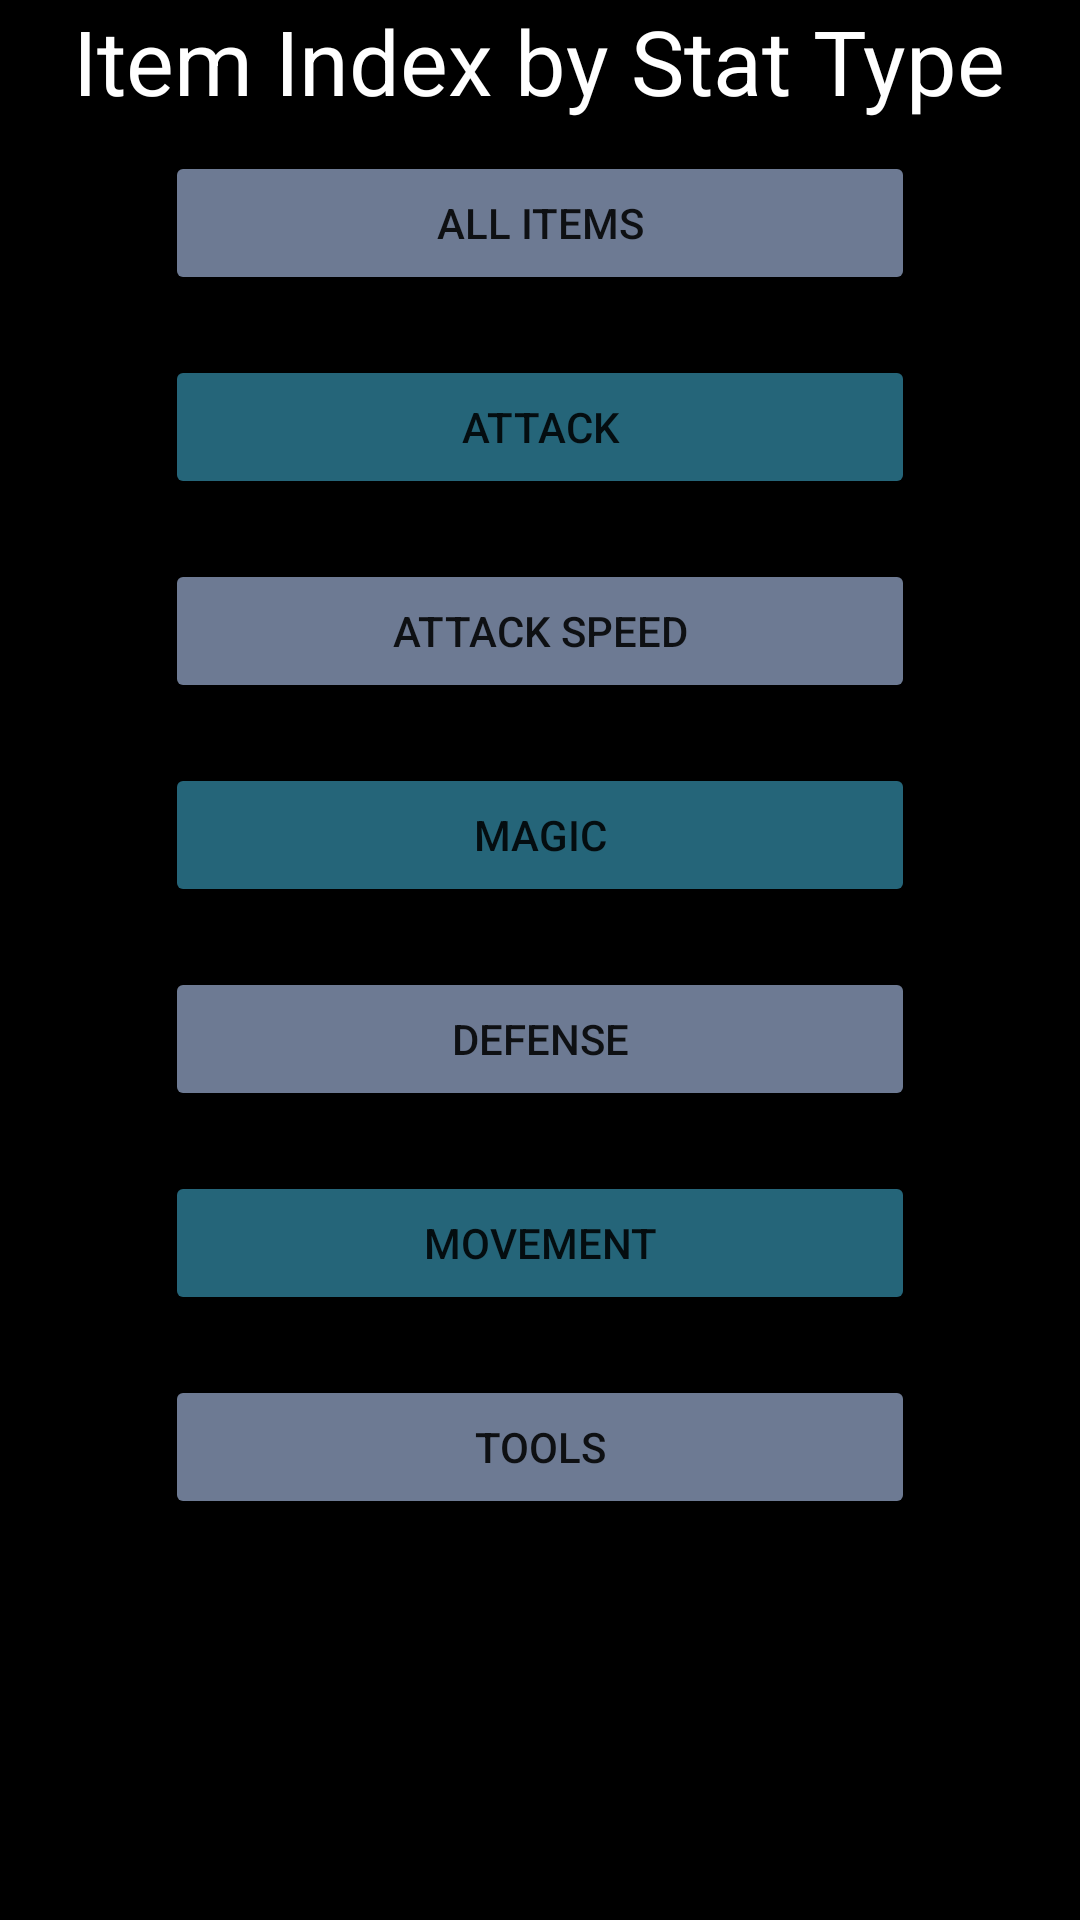

The Android layout XML behind this screen, and the referenced resources:
<!-- AndroidManifest.xml: application theme Theme.ShopMaster30 -->
<!-- res/layout/activity_item_menu.xml -->
<?xml version="1.0" encoding="utf-8"?>
<RelativeLayout xmlns:android="http://schemas.android.com/apk/res/android"
    xmlns:app="http://schemas.android.com/apk/res-auto"
    xmlns:tools="http://schemas.android.com/tools"
    android:layout_width="match_parent"
    android:layout_height="match_parent"
    tools:context=".ItemMenu"
    android:background="@color/black">

    <TextView
        android:layout_width="wrap_content"
        android:layout_height="wrap_content"
        android:layout_centerHorizontal="true"
        android:text="Item Index by Stat Type"
        android:textSize="30sp"
        android:textColor="@color/white"
        android:id="@+id/title"
        />

    <Button
        android:layout_width="250dp"
        android:layout_height="wrap_content"
        android:layout_below="@id/title"
        android:layout_centerHorizontal="true"
        android:backgroundTint="#6d7a93"
        android:text="All Items"
        android:layout_margin="10dp"
        android:id="@+id/all_items"/>

    <Button
        android:layout_width="250dp"
        android:layout_height="wrap_content"
        android:layout_below="@id/all_items"
        android:layout_centerHorizontal="true"
        android:backgroundTint="#256579"
        android:text="Attack"
        android:id="@+id/attack"
        android:layout_margin="10dp"/>

    <Button
        android:layout_width="250dp"
        android:layout_height="wrap_content"
        android:layout_below="@id/attack"
        android:layout_centerHorizontal="true"
        android:backgroundTint="#6d7a93"
        android:text="Attack Speed"
        android:id="@+id/attack_speed"
        android:layout_margin="10dp"/>

    <Button
        android:layout_width="250dp"
        android:layout_height="wrap_content"
        android:layout_below="@id/attack_speed"
        android:layout_centerHorizontal="true"
        android:backgroundTint="#256579"
        android:text="Magic"
        android:id="@+id/magic"
        android:layout_margin="10dp"/>

    <Button
        android:layout_width="250dp"
        android:layout_height="wrap_content"
        android:layout_below="@id/magic"
        android:layout_centerHorizontal="true"
        android:backgroundTint="#6d7a93"
        android:text="Defense"
        android:id="@+id/defense"
        android:layout_margin="10dp"/>

    <Button
        android:layout_width="250dp"
        android:layout_height="wrap_content"
        android:layout_below="@id/defense"
        android:layout_centerHorizontal="true"
        android:backgroundTint="#256579"
        android:text="Movement"
        android:id="@+id/movement"
        android:layout_margin="10dp"/>

    <Button
        android:layout_width="250dp"
        android:layout_height="wrap_content"
        android:layout_below="@id/movement"
        android:layout_centerHorizontal="true"
        android:backgroundTint="#6d7a93"
        android:text="Tools"
        android:id="@+id/tools"
        android:layout_margin="10dp"/>


</RelativeLayout>
<!-- resources referenced by this layout -->
<resources>
  <style name="Theme.ShopMaster30" parent="Theme.MaterialComponents.DayNight.DarkActionBar">
          
          <item name="colorPrimary">@color/purple_500</item>
          <item name="colorPrimaryVariant">@color/purple_700</item>
          <item name="colorOnPrimary">@color/white</item>
          
          <item name="colorSecondary">@color/teal_200</item>
          <item name="colorSecondaryVariant">@color/teal_700</item>
          <item name="colorOnSecondary">@color/black</item>
          
          <item name="android:statusBarColor" tools:targetApi="l">?attr/colorPrimaryVariant</item>
          
      </style>
  <!-- not gathered from this repository: default colours our renderer supplied (Android Studio template values) -->
  <color name="purple_500">#FF6200EE</color>
  <color name="purple_700">#FF3700B3</color>
  <color name="teal_200">#FF03DAC5</color>
  <color name="teal_700">#FF018786</color>
  <color name="black">#FF000000</color>
  <color name="white">#FFFFFFFF</color>
</resources>
